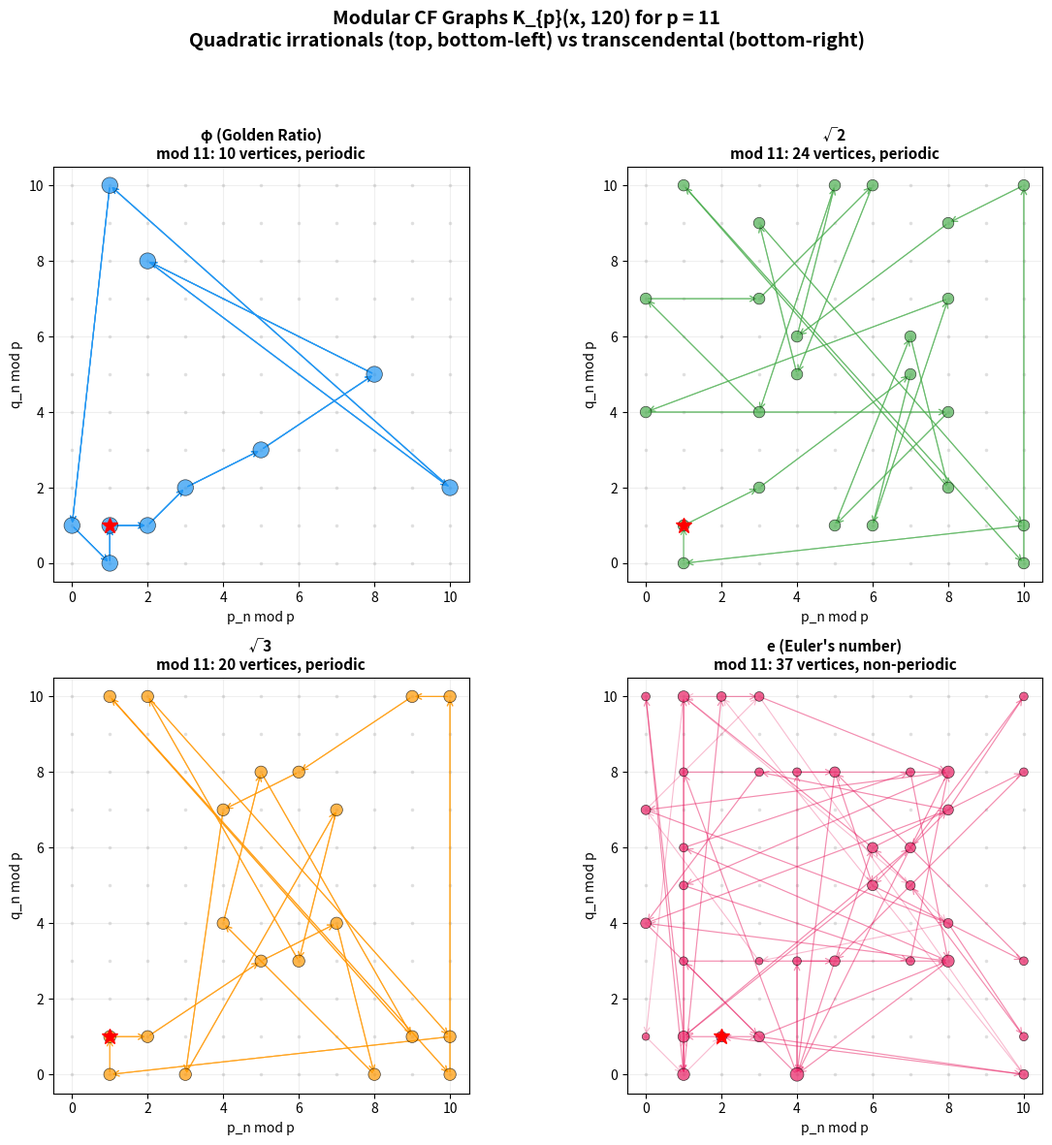

The matplotlib source for this figure:
#!/usr/bin/env python3
"""
Visualization: Modular CF Graph Structure
==========================================

Visualizes the modular continued-fraction graph K_p(x, N) for different
quadratic irrationals and a transcendental number, showing how convergent
pairs distribute modulo a prime p. Quadratic irrationals produce structured,
periodic graphs while transcendentals fill the state space more densely.
"""

import matplotlib.pyplot as plt
import matplotlib.patches as mpatches
import numpy as np


def cf_state_mod(coeffs, n, p):
    """Compute CF states (p_curr, q_curr) mod p for first n terms."""
    if n == 0:
        return []
    p_prev, p_curr = 1, coeffs[0] % p
    q_prev, q_curr = 0, 1
    pairs = [(p_curr % p, q_curr % p)]
    for i in range(1, n):
        a = coeffs[i] % p
        p_new = (a * p_curr + p_prev) % p
        q_new = (a * q_curr + q_prev) % p
        pairs.append((p_new, q_new))
        p_prev, p_curr = p_curr, p_new
        q_prev, q_curr = q_curr, q_new
    return pairs


def make_coeffs(name, n):
    """Generate CF coefficients for named constants."""
    if name == "φ":
        return [1] * n
    elif name == "√2":
        return [1] + [2] * (n - 1)
    elif name == "√3":
        result = [1]
        for i in range(1, n):
            result.append(1 if i % 2 == 1 else 2)
        return result
    elif name == "e":
        result = [2]
        k = 1
        for i in range(1, n):
            if i % 3 == 2:
                result.append(2 * k)
                k += 1
            else:
                result.append(1)
        return result
    return [1] * n


fig, axes = plt.subplots(2, 2, figsize=(12, 12))
p = 11  # prime modulus
n_terms = 120

cases = [("φ (Golden Ratio)", "φ"), ("√2", "√2"), ("√3", "√3"), ("e (Euler's number)", "e")]
colors_list = ['#2196F3', '#4CAF50', '#FF9800', '#E91E63']

for idx, (title, name) in enumerate(cases):
    ax = axes[idx // 2][idx % 2]
    coeffs = make_coeffs(name, n_terms)
    pairs = cf_state_mod(coeffs, n_terms, p)

    # Plot all possible grid points in light gray
    for x in range(p):
        for y in range(p):
            ax.plot(x, y, '.', color='#E0E0E0', markersize=3, zorder=1)

    # Plot edges
    for i in range(len(pairs) - 1):
        x1, y1 = pairs[i]
        x2, y2 = pairs[i + 1]
        ax.annotate('', xy=(x2, y2), xytext=(x1, y1),
                    arrowprops=dict(arrowstyle='->', color=colors_list[idx],
                                   alpha=0.3, lw=0.8),
                    zorder=2)

    # Plot vertices with visit frequency
    from collections import Counter
    counts = Counter(pairs)
    unique_pairs = list(counts.keys())
    sizes = [min(200, 20 + 10 * counts[pair]) for pair in unique_pairs]

    xs = [pair[0] for pair in unique_pairs]
    ys = [pair[1] for pair in unique_pairs]
    ax.scatter(xs, ys, s=sizes, c=colors_list[idx], alpha=0.7,
              edgecolors='black', linewidths=0.5, zorder=3)

    # Mark start
    ax.plot(pairs[0][0], pairs[0][1], '*', color='red', markersize=12, zorder=4)

    ax.set_title(f'{title}\nmod {p}: {len(counts)} vertices, '
                f'{"periodic" if name != "e" else "non-periodic"}',
                fontsize=11, fontweight='bold')
    ax.set_xlabel('p_n mod p', fontsize=10)
    ax.set_ylabel('q_n mod p', fontsize=10)
    ax.set_xlim(-0.5, p - 0.5)
    ax.set_ylim(-0.5, p - 0.5)
    ax.set_aspect('equal')
    ax.grid(True, alpha=0.2)

fig.suptitle(f'Modular CF Graphs K_{{p}}(x, {n_terms}) for p = {p}\n'
             'Quadratic irrationals (top, bottom-left) vs transcendental (bottom-right)',
             fontsize=14, fontweight='bold', y=0.98)
plt.tight_layout(rect=[0, 0, 1, 0.94])
plt.savefig('viz_modular_graph.png', dpi=150, bbox_inches='tight')
print("Saved viz_modular_graph.png")
